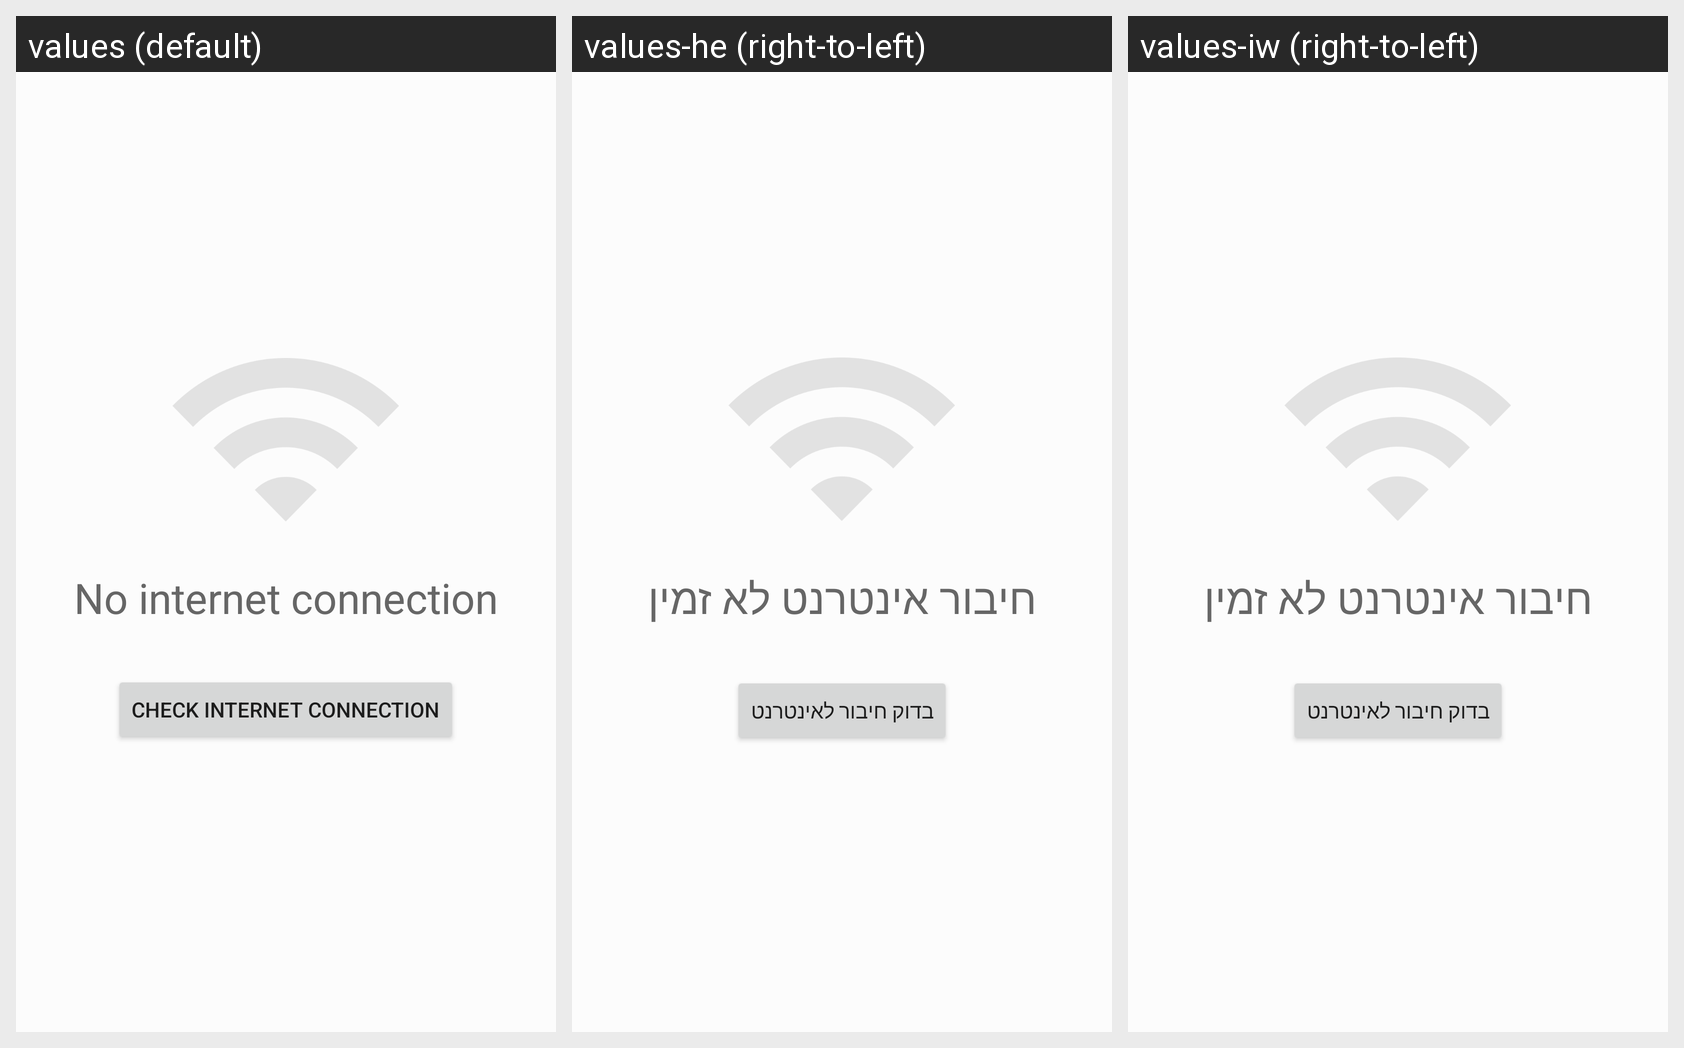

Locale-by-locale string values for the Android screen shown in this grid:
Android screen res/layout/activity_no_internet.xml rendered under 3 locales, left to right: values (default), values-he (right-to-left), values-iw (right-to-left). Device: Nexus 5 (rendered at 1080×1920; each locale shown at half size, 540×960, under a caption strip naming it); theme AppTheme.
Strings drawn on this screen, with the default value and each locale's value (text and hints the layout hard-codes, and strings that could not be matched under every locale, appear in the picture but are not listed):

no_internet_connection_error
  values: No internet connection
  values-he: חיבור אינטרנט לא זמין
  values-iw: חיבור אינטרנט לא זמין

check_internet_connection
  values: Check internet connection
  values-he: בדוק חיבור לאינטרנט
  values-iw: בדוק חיבור לאינטרנט
